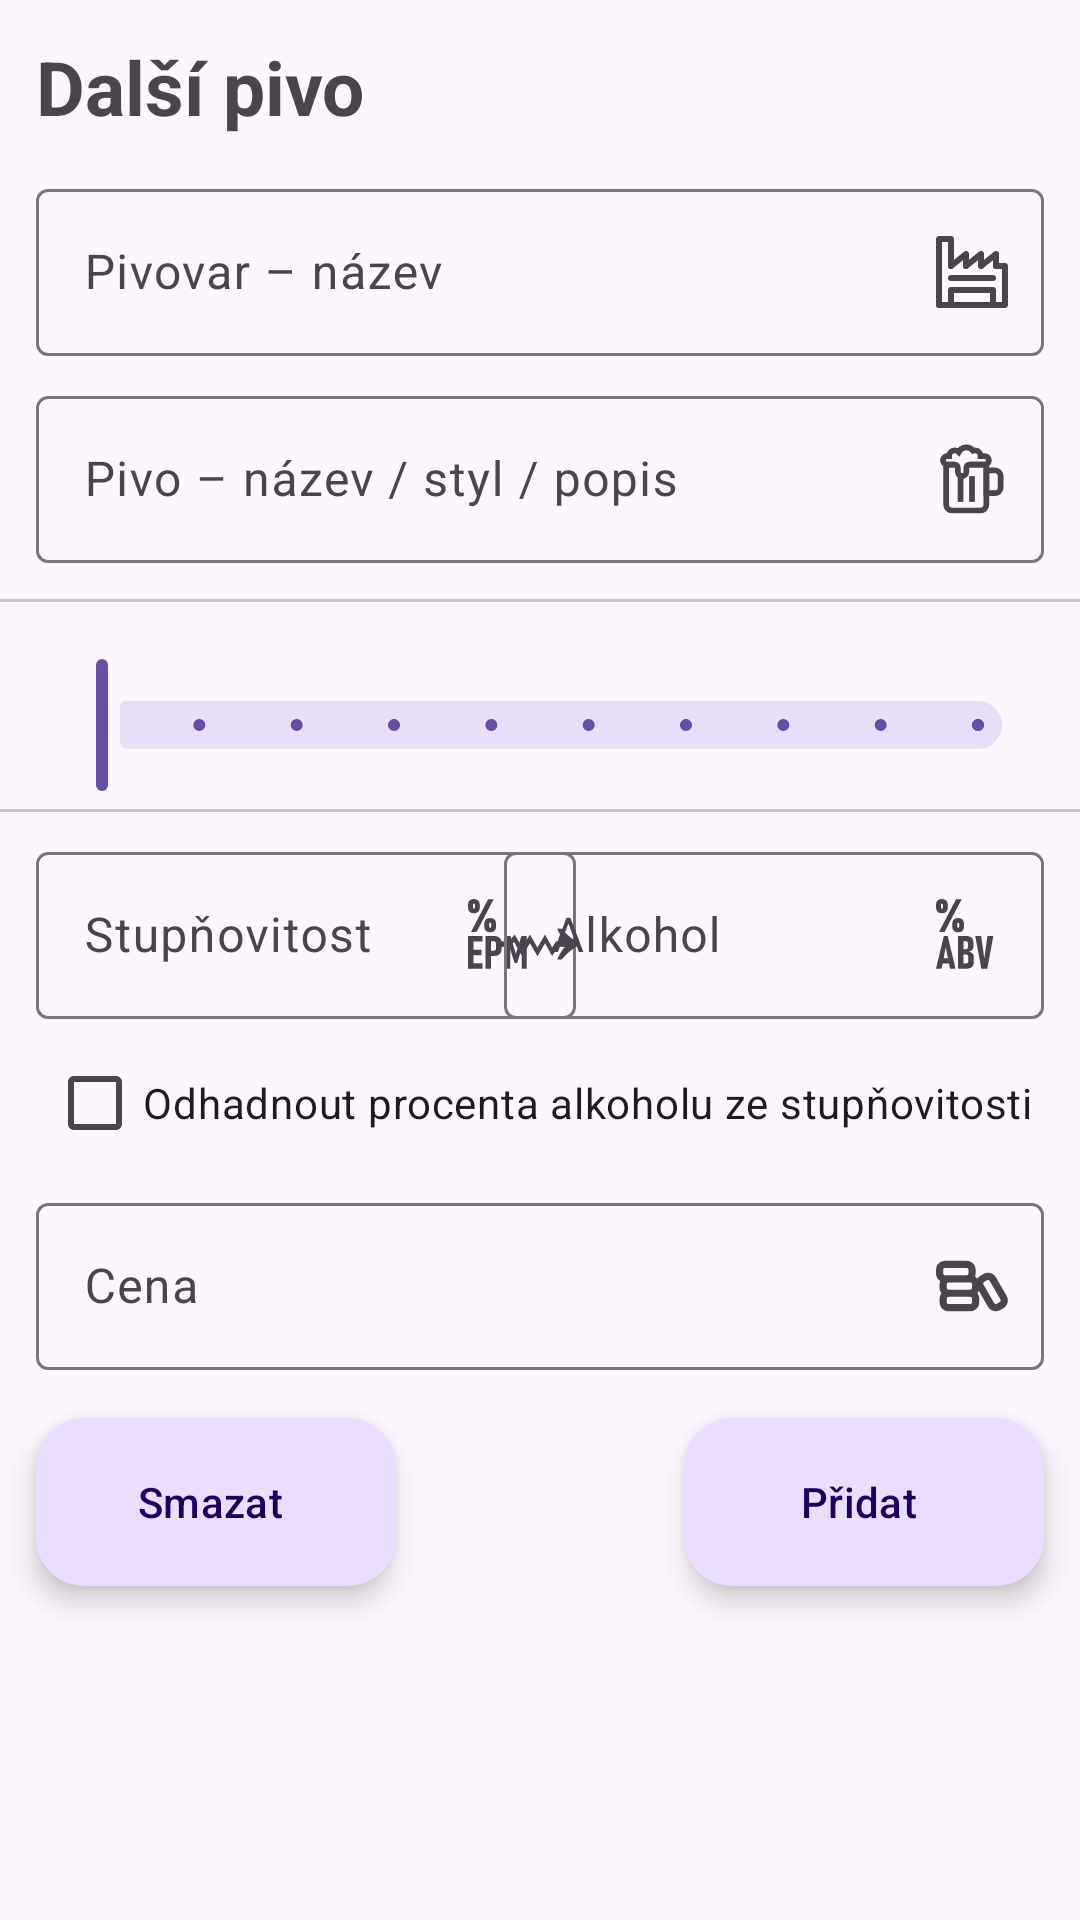

Here is an Android app screen rendered from its layout file. Give the layout XML and the strings, colors and styles it references.
<!-- AndroidManifest.xml: application theme Theme.MyBeerDiary -->
<!-- res/layout/dialog_new_beer.xml -->
<?xml version="1.0" encoding="utf-8"?>
<RelativeLayout xmlns:android="http://schemas.android.com/apk/res/android"
    xmlns:app="http://schemas.android.com/apk/res-auto"
    android:layout_width="match_parent"
    android:layout_height="wrap_content">

    <TextView
        android:id="@+id/newBeer_header"
        android:layout_width="wrap_content"
        android:layout_height="wrap_content"
        android:layout_margin="12dp"
        android:text="Další pivo"
        android:textSize="25sp"
        android:textStyle="bold" />

    <Button
        android:id="@+id/newBeer_iconButton"
        style="?attr/materialIconButtonFilledTonalStyle"
        android:layout_width="wrap_content"
        android:layout_height="wrap_content"
        android:layout_alignParentEnd="true"
        android:layout_margin="8dp"
        android:contentDescription="Close"
        app:icon="@drawable/ico_close" />

    <com.google.android.material.textfield.TextInputLayout
        android:id="@+id/newBeer_textFieldBreweryName"
        android:layout_width="match_parent"
        android:layout_height="wrap_content"
        android:layout_below="@id/newBeer_header"
        android:layout_marginBottom="4dp"
        android:hint="Pivovar – název"
        android:paddingHorizontal="12dp"
        app:endIconDrawable="@drawable/ico_factory"
        app:endIconMode="custom">

        <com.google.android.material.textfield.MaterialAutoCompleteTextView
            android:id="@+id/newBeer_editTextBreweryName"
            style="@style/Widget.Material3.TextInputEditText.OutlinedBox"
            android:layout_width="match_parent"
            android:layout_height="wrap_content"
            android:inputType="text" />
    </com.google.android.material.textfield.TextInputLayout>

    <com.google.android.material.textfield.TextInputLayout
        android:id="@+id/newBeer_textFieldDescription"
        android:layout_width="match_parent"
        android:layout_height="wrap_content"
        android:layout_below="@id/newBeer_textFieldBreweryName"
        android:layout_marginVertical="4dp"
        android:hint="Pivo – název / styl / popis"
        android:paddingHorizontal="12dp"
        app:endIconDrawable="@drawable/ico_beer"
        app:endIconMode="custom">

        <com.google.android.material.textfield.TextInputEditText
            android:id="@+id/newBeer_editTextDescription"
            android:layout_width="match_parent"
            android:layout_height="wrap_content"
            android:inputType="text" />
    </com.google.android.material.textfield.TextInputLayout>

    <com.google.android.material.divider.MaterialDivider
        android:id="@+id/newBeer_divider_0"
        android:layout_width="match_parent"
        android:layout_height="wrap_content"
        android:layout_below="@id/newBeer_textFieldDescription"
        android:layout_marginTop="8dp"
        android:layout_marginBottom="4dp" />

    <com.google.android.material.button.MaterialButtonToggleGroup
        android:id="@+id/newBeer_toggleGroup"
        android:layout_width="wrap_content"
        android:layout_height="wrap_content"
        android:layout_below="@id/newBeer_divider_0"
        android:layout_centerHorizontal="true"
        android:layout_marginTop="13dp"
        app:selectionRequired="true"
        app:singleSelection="true">

        <Button
            android:id="@+id/newBeer_toggleGroup_0"
            style="?attr/materialButtonOutlinedStyle"
            android:layout_width="wrap_content"
            android:layout_height="wrap_content"
            android:minWidth="130dp"
            android:text="Malé"
            app:icon="@drawable/ico_measure" />

        <Button
            android:id="@+id/newBeer_toggleGroup_1"
            style="?attr/materialButtonOutlinedStyle"
            android:layout_width="wrap_content"
            android:layout_height="wrap_content"
            android:minWidth="130dp"
            android:text="Velké"
            app:icon="@drawable/ico_measure_full" />

        <Button
            android:id="@+id/newBeer_toggleGroup_2"
            style="?attr/materialButtonOutlinedStyle"
            android:layout_width="wrap_content"
            android:layout_height="wrap_content"
            android:minWidth="130dp"
            android:text="Čtyřka"
            app:icon="@drawable/ico_measure_slider" />
    </com.google.android.material.button.MaterialButtonToggleGroup>

    <com.google.android.material.slider.Slider
        android:id="@+id/newBeer_slider"
        android:layout_width="match_parent"
        android:layout_height="wrap_content"
        android:layout_below="@id/newBeer_toggleGroup"
        android:layout_marginHorizontal="12dp"
        android:contentDescription="Posuvník pro nastavení decilitrů"
        android:stepSize="0.1"
        android:valueFrom="0.1"
        android:valueTo="1.0" />

    <com.google.android.material.divider.MaterialDivider
        android:id="@+id/newBeer_divider_1"
        android:layout_width="match_parent"
        android:layout_height="wrap_content"
        android:layout_below="@id/newBeer_slider"
        android:layout_marginVertical="4dp" />

    <com.google.android.material.textfield.TextInputLayout
        android:id="@+id/newBeer_textFieldEPM"
        android:layout_width="wrap_content"
        android:layout_height="wrap_content"
        android:layout_below="@id/newBeer_divider_1"
        android:layout_marginVertical="4dp"
        android:hint="Stupňovitost"
        android:minWidth="180dp"
        android:paddingHorizontal="12dp"
        app:endIconDrawable="@drawable/ico_epm"
        app:endIconMode="custom">

        <com.google.android.material.textfield.TextInputEditText
            android:id="@+id/newBeer_editTextEPM"
            android:layout_width="match_parent"
            android:layout_height="wrap_content"
            android:inputType="numberDecimal" />
    </com.google.android.material.textfield.TextInputLayout>

    <TextView
        android:id="@+id/newBeer_textViewArrow"
        android:layout_width="wrap_content"
        android:layout_height="wrap_content"
        android:layout_below="@id/newBeer_divider_1"
        android:layout_centerHorizontal="true"
        android:text="⇝"
        android:textSize="44dp" />

    <com.google.android.material.textfield.TextInputLayout
        android:id="@+id/newBeer_textFieldABV"
        android:layout_width="wrap_content"
        android:layout_height="wrap_content"
        android:layout_below="@id/newBeer_divider_1"
        android:layout_alignParentEnd="true"
        android:layout_marginVertical="4dp"
        android:hint="Alkohol"
        android:minWidth="180dp"
        android:paddingHorizontal="12dp"
        app:endIconDrawable="@drawable/ico_abv"
        app:endIconMode="custom">

        <com.google.android.material.textfield.TextInputEditText
            android:id="@+id/newBeer_editTextABV"
            android:layout_width="match_parent"
            android:layout_height="wrap_content"
            android:inputType="numberDecimal" />
    </com.google.android.material.textfield.TextInputLayout>

    <CheckBox
        android:id="@+id/newBeer_checkbox"
        android:layout_width="wrap_content"
        android:layout_height="wrap_content"
        android:layout_below="@id/newBeer_textFieldEPM"
        android:layout_centerHorizontal="true"
        android:text="Odhadnout procenta alkoholu ze stupňovitosti" />

    <com.google.android.material.textfield.TextInputLayout
        android:id="@+id/newBeer_textFieldPrice"
        android:layout_width="match_parent"
        android:layout_height="wrap_content"
        android:layout_below="@id/newBeer_checkbox"
        android:layout_marginVertical="4dp"
        android:hint="Cena"
        android:paddingHorizontal="12dp"
        app:endIconDrawable="@drawable/ico_coins"
        app:endIconMode="custom"
        app:suffixText="Kč">

        <com.google.android.material.textfield.TextInputEditText
            android:id="@+id/newBeer_editTextPrice"
            android:layout_width="match_parent"
            android:layout_height="wrap_content"
            android:inputType="number" />
    </com.google.android.material.textfield.TextInputLayout>

    <com.google.android.material.floatingactionbutton.ExtendedFloatingActionButton
        android:id="@+id/newBeer_eFabAdd"
        android:layout_width="wrap_content"
        android:layout_height="wrap_content"
        android:layout_below="@id/newBeer_textFieldPrice"
        android:layout_alignParentEnd="true"
        android:layout_margin="12dp"
        android:text="Přidat"
        app:icon="@drawable/ico_add" />

    <com.google.android.material.floatingactionbutton.ExtendedFloatingActionButton
        android:id="@+id/newBeer_eFabDelete"
        android:layout_width="wrap_content"
        android:layout_height="wrap_content"
        android:layout_below="@id/newBeer_textFieldPrice"
        android:layout_margin="12dp"
        android:text="Smazat"
        app:icon="@drawable/ico_delete" />

</RelativeLayout>
<!-- resources referenced by this layout -->
<resources>
  <!-- drawable ico_measure (drawable) -->
  <vector xmlns:android="http://schemas.android.com/apk/res/android" android:height="24dp" android:viewportHeight="32" android:viewportWidth="32" android:width="24dp">
        
      <path android:fillColor="#FF000000" android:pathData="M22,13c0,0.552 -0.448,1 -1,1h-2c-0.552,0 -1,-0.448 -1,-1s0.448,-1 1,-1h2C21.552,12 22,12.448 22,13zM22,7h-2c-0.552,0 -1,0.448 -1,1s0.448,1 1,1h2c0.552,0 1,-0.448 1,-1S22.552,7 22,7zM31,11v5c0,1.608 -1.065,4 -4,4h-2.443l-1.155,5.258C23.068,26.795 21.574,28 20,28H9c-1.592,0 -3.056,-1.228 -3.333,-2.796L3.363,12.144C3.188,11.152 2.66,9.556 2.211,8.658L1,6.236C0.607,5.451 0.607,4.635 1,4c0.393,-0.636 1.122,-1 2,-1h22c0.828,0 1.581,0.345 2.066,0.946s0.662,1.411 0.486,2.22l-0.189,0.871C30.008,7.236 31,9.464 31,11zM20,24c0,-0.552 -0.448,-1 -1,-1h-2c-0.552,0 -1,0.448 -1,1s0.448,1 1,1h2C19.552,25 20,24.552 20,24zM21,19c0,-0.552 -0.448,-1 -1,-1h-2c-0.552,0 -1,0.448 -1,1s0.448,1 1,1h2C20.552,20 21,19.552 21,19zM25.598,5.742c0.047,-0.218 0.016,-0.411 -0.089,-0.541C25.404,5.072 25.224,5 25,5H3.088C2.904,5 2.783,5.191 2.862,5.357L4,7.764c0.538,1.075 1.123,2.846 1.333,4.032L6.074,16h17.294L25.598,5.742zM29,11c-0.007,-0.463 -0.173,-2 -2,-2h-0.064l-1.957,9H27c1.904,0 2,-1.666 2,-2V11z"/>
      
  </vector>
  <!-- drawable ico_measure_full (drawable) -->
  <vector xmlns:android="http://schemas.android.com/apk/res/android"
      android:width="24dp"
      android:height="24dp"
      android:viewportWidth="32"
      android:viewportHeight="32">
    <path
        android:pathData="M3,3C2.122,3 1.393,3.364 1,4C0.607,4.635 0.607,5.451 1,6.236L2.211,8.658C2.66,9.556 3.188,11.152 3.363,12.144L5.667,25.204C5.944,26.772 7.408,28 9,28L20,28C21.574,28 23.068,26.795 23.402,25.258L24.557,20L27,20C29.935,20 31,17.608 31,16L31,11C31,9.464 30.008,7.236 27.363,7.037L27.552,6.166C27.728,5.357 27.551,4.547 27.066,3.946C26.581,3.345 25.828,3 25,3L3,3zM20,7L22,7C22.552,7 23,7.448 23,8C23,8.552 22.552,9 22,9L20,9C19.448,9 19,8.552 19,8C19,7.448 19.448,7 20,7zM26.936,9L27,9C28.827,9 28.993,10.537 29,11L29,16C29,16.334 28.904,18 27,18L24.979,18L26.936,9zM19.004,12.005L21.004,12.005C21.556,12.005 22.004,12.453 22.004,13.005C22.004,13.557 21.556,14.005 21.004,14.005L19.004,14.005C18.452,14.005 18.004,13.557 18.004,13.005C18.004,12.453 18.452,12.005 19.004,12.005zM18,18L20,18C20.552,18 21,18.448 21,19C21,19.552 20.552,20 20,20L18,20C17.448,20 17,19.552 17,19C17,18.448 17.448,18 18,18zM17,23L19,23C19.552,23 20,23.448 20,24C20,24.552 19.552,25 19,25L17,25C16.448,25 16,24.552 16,24C16,23.448 16.448,23 17,23z"
        android:fillColor="#49454f"/>
  </vector>
  <style name="Theme.MyBeerDiary" parent="Base.Theme.MyBeerDiary" />
  <style name="Base.Theme.MyBeerDiary" parent="Theme.Material3.DayNight.NoActionBar">
          
          
      </style>
</resources>
